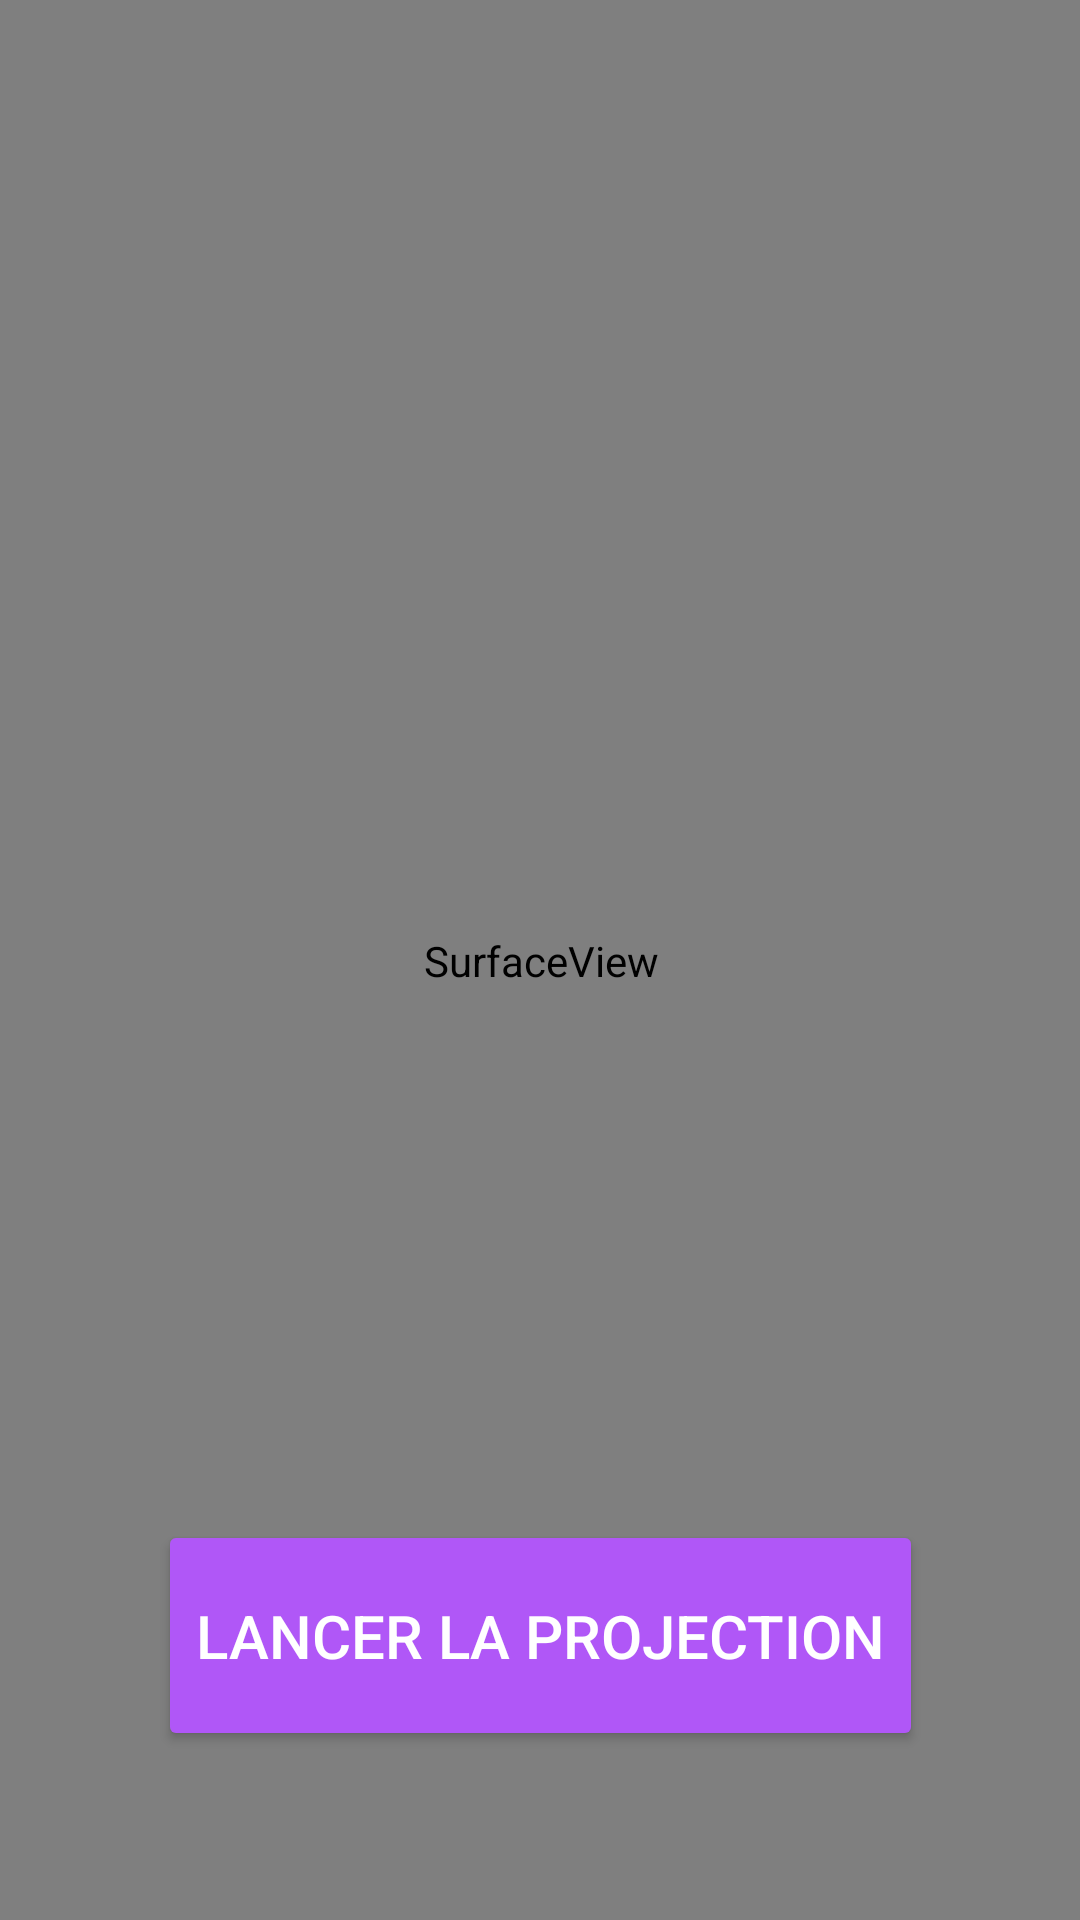

Reconstruct the res/layout file that produces this screen, plus the resources it refers to.
<!-- AndroidManifest.xml: activity theme Theme.AppCompat.NoActionBar -->
<!-- res/layout/activity_device.xml -->
<?xml version="1.0" encoding="utf-8"?>
<androidx.constraintlayout.widget.ConstraintLayout xmlns:android="http://schemas.android.com/apk/res/android"
    xmlns:app="http://schemas.android.com/apk/res-auto"
    xmlns:tools="http://schemas.android.com/tools"
    android:layout_width="match_parent"
    android:layout_height="match_parent"
    android:background="@color/black"
    tools:context=".DeviceActivity">

    <TextView
        android:id="@+id/deviceName"
        android:layout_width="wrap_content"
        android:layout_height="wrap_content"
        android:fontFamily="sans-serif-black"
        android:text="TextView"
        android:textColor="#5293FD"
        android:textSize="48sp"
        app:layout_constraintBottom_toBottomOf="parent"
        app:layout_constraintEnd_toEndOf="parent"
        app:layout_constraintStart_toStartOf="parent"
        app:layout_constraintTop_toTopOf="parent"
        app:layout_constraintVertical_bias="0.127" />

    <TextView
        android:id="@+id/connectedTextView"
        android:layout_width="wrap_content"
        android:layout_height="wrap_content"
        android:layout_marginTop="188dp"
        android:fontFamily="sans-serif-black"
        android:text="@string/connected"
        android:textColor="#32B644"
        android:textSize="34sp"
        app:layout_constraintBottom_toTopOf="@+id/affichageTextView"
        app:layout_constraintEnd_toStartOf="@+id/connectedImageView"
        app:layout_constraintHorizontal_bias="1.0"
        app:layout_constraintStart_toStartOf="@+id/deviceName"
        app:layout_constraintTop_toTopOf="parent"
        app:layout_constraintVertical_bias="1" />

    <ImageView
        android:id="@+id/connectedImageView"
        android:layout_width="57dp"
        android:layout_height="61dp"
        android:layout_marginTop="180dp"
        android:layout_marginEnd="100dp"
        app:layout_constraintBottom_toTopOf="@+id/affichageTextView"
        app:layout_constraintEnd_toEndOf="parent"
        app:layout_constraintHorizontal_bias="0.51"
        app:layout_constraintStart_toEndOf="@+id/deviceName"
        app:layout_constraintTop_toTopOf="parent"
        app:layout_constraintVertical_bias="0.85"
        app:srcCompat="@drawable/connected_icon"
        tools:ignore="UnknownId" />

    <androidx.constraintlayout.widget.Group
        android:id="@+id/group1"
        android:layout_width="200dp"
        android:layout_height="200dp"
        app:constraint_referenced_ids="deviceName,connectedTextView,connectedImageView,checkBox,buttonDemarrage,checkBox2"
        app:layout_constraintBottom_toBottomOf="parent"
        app:layout_constraintEnd_toEndOf="parent"
        app:layout_constraintStart_toStartOf="parent"
        app:layout_constraintTop_toTopOf="parent" />

    <CheckBox
        android:id="@+id/checkBox"
        android:layout_width="370dp"
        android:layout_height="74dp"
        android:buttonTint="#A844F7"
        android:text="@string/recevoir"
        android:textSize="20sp"
        app:layout_constraintBottom_toBottomOf="parent"
        app:layout_constraintEnd_toEndOf="parent"
        app:layout_constraintHorizontal_bias="0.31"
        app:layout_constraintStart_toStartOf="parent"
        app:layout_constraintTop_toTopOf="parent"
        app:layout_constraintVertical_bias="0.474" />

    <Button
        android:id="@+id/buttonDemarrage"
        android:layout_width="255dp"
        android:layout_height="77dp"
        android:backgroundTint="#B057F7"
        android:text="Lancer la projection"
        android:textSize="20sp"
        app:layout_constraintBottom_toBottomOf="parent"
        app:layout_constraintEnd_toEndOf="parent"
        app:layout_constraintHorizontal_bias="0.5"
        app:layout_constraintStart_toStartOf="parent"
        app:layout_constraintTop_toTopOf="parent"
        app:layout_constraintVertical_bias="0.9" />

    <CheckBox
        android:id="@+id/checkBox2"
        android:layout_width="wrap_content"
        android:layout_height="wrap_content"
        android:text="GROGU 3D"
        android:textSize="20sp"
        android:buttonTint="#A844F7"
        app:layout_constraintBottom_toBottomOf="parent"
        app:layout_constraintEnd_toEndOf="parent"
        app:layout_constraintHorizontal_bias="0.0"
        app:layout_constraintStart_toStartOf="@+id/checkBox"
        app:layout_constraintTop_toBottomOf="@+id/checkBox"
        app:layout_constraintVertical_bias="0.182" />

    <SurfaceView
        android:id="@+id/surface_view"
        android:layout_width="1100dp"
        android:layout_height="1100dp"
        android:layout_margin="30dp"
        app:layout_constraintBottom_toBottomOf="parent"
        app:layout_constraintEnd_toEndOf="parent"
        app:layout_constraintStart_toStartOf="parent"
        app:layout_constraintTop_toTopOf="parent" />

    <androidx.constraintlayout.widget.Group
        android:id="@+id/group2"
        android:layout_width="wrap_content"
        android:layout_height="wrap_content"
        app:constraint_referenced_ids="surface_view"
        tools:layout_editor_absoluteX="201dp"
        tools:layout_editor_absoluteY="418dp" />

</androidx.constraintlayout.widget.ConstraintLayout>
<!-- resources referenced by this layout -->
<resources>
  <color name="black">#FF000000</color>
  <!-- drawable connected_icon: png bitmap (drawable, 16638 bytes) -->
  <string name="connected">Connected</string>
  <string name="recevoir">RECEVOIR</string>
</resources>
